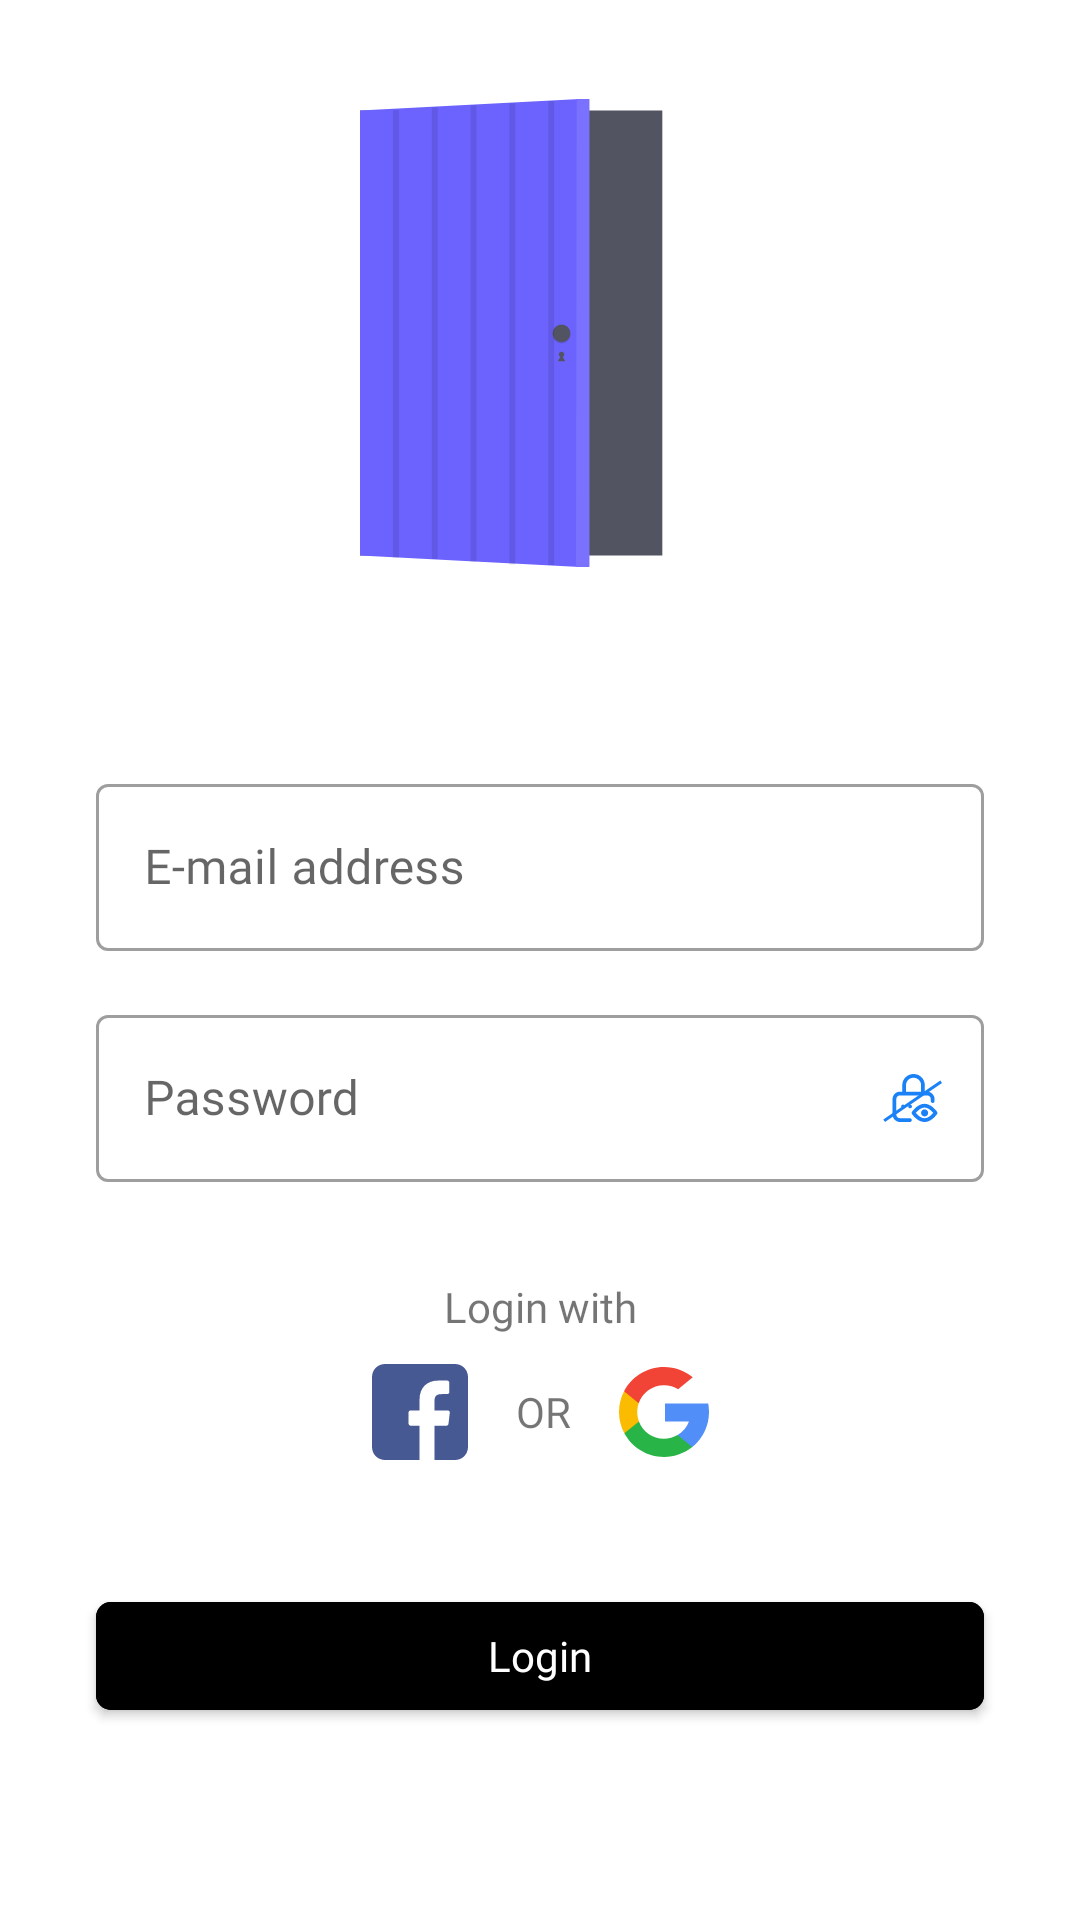

The Android layout XML behind this screen, and the referenced resources:
<!-- AndroidManifest.xml: application theme AppTheme -->
<!-- res/layout/layout_fragment_login.xml -->
<?xml version="1.0" encoding="utf-8"?>
<layout xmlns:android="http://schemas.android.com/apk/res/android"
    xmlns:app="http://schemas.android.com/apk/res-auto"
    xmlns:tools="http://schemas.android.com/tools">

    <androidx.core.widget.NestedScrollView
        android:layout_width="match_parent"
        android:layout_height="match_parent"
        android:fillViewport="true">
        <androidx.constraintlayout.widget.ConstraintLayout
            android:layout_width="match_parent"
            android:layout_height="match_parent">

            <ImageView
                android:id="@+id/button_facebook_login"
                android:layout_width="wrap_content"
                android:layout_height="wrap_content"
                android:layout_marginEnd="16dp"
                app:layout_constraintBottom_toBottomOf="@+id/textView"
                app:layout_constraintEnd_toStartOf="@+id/textView"
                app:layout_constraintHorizontal_bias="0.5"
                app:layout_constraintHorizontal_chainStyle="packed"
                app:layout_constraintStart_toStartOf="parent"
                app:layout_constraintTop_toTopOf="@+id/textView"
                app:srcCompat="@drawable/ic_facebook" />

            <ImageView
                android:id="@+id/button_google_login"
                android:layout_width="wrap_content"
                android:layout_height="wrap_content"
                android:layout_marginStart="16dp"
                app:layout_constraintBottom_toBottomOf="@+id/textView"
                app:layout_constraintEnd_toEndOf="parent"
                app:layout_constraintHorizontal_bias="0.5"
                app:layout_constraintStart_toEndOf="@+id/textView"
                app:layout_constraintTop_toTopOf="@+id/textView"
                app:srcCompat="@drawable/ic_google" />

            <ImageView
                android:id="@+id/imageView4"
                android:layout_width="wrap_content"
                android:layout_height="wrap_content"
                android:layout_marginTop="16dp"
                android:layout_marginBottom="16dp"
                android:src="@drawable/ic_door"
                app:layout_constraintBottom_toTopOf="@+id/guideline2"
                app:layout_constraintEnd_toEndOf="parent"
                app:layout_constraintStart_toStartOf="parent"
                app:layout_constraintTop_toTopOf="parent" />

            <TextView
                android:id="@+id/textView6"
                android:layout_width="wrap_content"
                android:layout_height="wrap_content"
                android:layout_marginTop="32dp"
                android:fontFamily="@font/nunito_bold"
                android:text="Login with"
                app:layout_constraintEnd_toEndOf="parent"
                app:layout_constraintStart_toStartOf="parent"
                app:layout_constraintTop_toBottomOf="@+id/layout_password" />

            <TextView
                android:id="@+id/textView"
                android:layout_width="wrap_content"
                android:layout_height="wrap_content"
                android:layout_marginTop="16dp"
                android:fontFamily="@font/nunito"
                android:text="OR"
                app:layout_constraintEnd_toStartOf="@+id/button_google_login"
                app:layout_constraintHorizontal_bias="0.5"
                app:layout_constraintStart_toEndOf="@+id/button_facebook_login"
                app:layout_constraintTop_toBottomOf="@+id/textView6" />

            <androidx.constraintlayout.widget.Guideline
                android:id="@+id/guideline2"
                android:layout_width="wrap_content"
                android:layout_height="wrap_content"
                android:orientation="horizontal"
                app:layout_constraintGuide_percent="0.35" />

            <com.google.android.material.button.MaterialButton
                android:id="@+id/button_login"
                android:layout_width="match_parent"
                android:layout_height="wrap_content"
                android:layout_marginStart="32dp"
                android:layout_marginTop="16dp"
                android:layout_marginEnd="32dp"
                android:layout_marginBottom="32dp"
                android:padding="8dp"
                android:backgroundTint="@color/button_background"
                android:fontFamily="@font/nunito_bold"
                android:text="Login"
                android:textAppearance="@style/TextAppearance.AppCompat.Body1"
                android:textAllCaps="false"
                android:textColor="@android:color/white"
                app:cornerRadius="5dp"
                app:layout_constraintBottom_toBottomOf="parent"
                app:layout_constraintEnd_toEndOf="parent"
                app:layout_constraintStart_toStartOf="parent"
                app:layout_constraintTop_toBottomOf="@+id/textView" />

            <com.google.android.material.textfield.TextInputLayout
                android:id="@+id/layout_email"
                style="@style/Widget.MaterialComponents.TextInputLayout.OutlinedBox"
                android:layout_width="match_parent"
                android:layout_height="wrap_content"
                android:layout_marginStart="32dp"
                android:layout_marginTop="32dp"
                android:layout_marginEnd="32dp"
                android:hint="E-mail address"
                android:orientation="vertical"
                app:layout_constraintEnd_toEndOf="parent"
                app:layout_constraintStart_toStartOf="parent"
                app:layout_constraintTop_toTopOf="@+id/guideline2">

                <com.google.android.material.textfield.TextInputEditText
                    android:id="@+id/input_email"
                    android:layout_width="match_parent"
                    android:layout_height="wrap_content"
                    android:drawablePadding="16dp"
                    android:inputType="textEmailAddress"
                    android:fontFamily="@font/nunito"/>
            </com.google.android.material.textfield.TextInputLayout>

            <com.google.android.material.textfield.TextInputLayout
                android:id="@+id/layout_password"
                style="@style/Widget.MaterialComponents.TextInputLayout.OutlinedBox"
                android:layout_width="0dp"
                android:layout_height="wrap_content"
                android:layout_marginTop="16dp"
                android:hint="Password"
                app:layout_constraintEnd_toEndOf="@+id/layout_email"
                app:layout_constraintStart_toStartOf="@+id/layout_email"
                app:layout_constraintTop_toBottomOf="@+id/layout_email"
                app:passwordToggleDrawable="@drawable/ic_password"
                app:passwordToggleEnabled="true"
                app:passwordToggleTint="@color/colorPrimary">

                <com.google.android.material.textfield.TextInputEditText
                    android:id="@+id/input_password"
                    android:layout_width="match_parent"
                    android:layout_height="wrap_content"
                    android:inputType="textPassword"
                    android:textColor="@color/colorPrimary"
                    android:fontFamily="@font/nunito"/>
            </com.google.android.material.textfield.TextInputLayout>

        </androidx.constraintlayout.widget.ConstraintLayout>

    </androidx.core.widget.NestedScrollView>
</layout>
<!-- resources referenced by this layout -->
<resources>
  <color name="colorPrimary">#1A81F7</color>
  <!-- drawable ic_door: vector/xml drawable (drawable, 2801 chars, omitted) -->
  <!-- drawable ic_facebook (drawable) -->
  <vector android:autoMirrored="true" android:height="32dp"
      android:viewportHeight="32" android:viewportWidth="32"
      android:width="32dp" xmlns:android="http://schemas.android.com/apk/res/android">
      <group>
          <clip-path android:pathData="M0,0h32v32h-32z M 0,0"/>
          <path android:fillColor="#475993" android:pathData="M27.6886,0H4.3131C1.9316,0 0.001,1.9305 0.001,4.3121V27.6878C0.001,30.0693 1.9316,31.9998 4.3131,31.9998H15.8418L15.8614,20.5648H12.8906C12.5045,20.5648 12.1912,20.2526 12.1897,19.8666L12.1755,16.1806C12.174,15.7924 12.4883,15.4769 12.8765,15.4769H15.8419V11.9153C15.8419,7.7821 18.3662,5.5316 22.0532,5.5316H25.0788C25.4659,5.5316 25.7798,5.8454 25.7798,6.2326V9.3406C25.7798,9.7276 25.4661,10.0414 25.0792,10.0416L23.2224,10.0425C21.2173,10.0425 20.829,10.9953 20.829,12.3936V15.477H25.235C25.6548,15.477 25.9806,15.8436 25.9311,16.2605L25.4942,19.9465C25.4524,20.2992 25.1533,20.565 24.7981,20.565H20.8487L20.829,32H27.6888C30.0702,32 32.0008,30.0695 32.0008,27.688V4.3121C32.0007,1.9305 30.0701,0 27.6886,0Z"/>
      </group>
  </vector>
  <!-- drawable ic_google (drawable) -->
  <vector android:autoMirrored="true" android:height="30dp"
      android:viewportHeight="30" android:viewportWidth="30"
      android:width="30dp" xmlns:android="http://schemas.android.com/apk/res/android">
      <group>
          <clip-path android:pathData="M0,0h30v30h-30z M 0,0"/>
          <path android:fillColor="#FBBB00" android:pathData="M6.6486,18.1294L5.6044,22.0278L1.7876,22.1085C0.647,19.9929 0,17.5723 0,15C0,12.5127 0.6049,10.1671 1.6772,8.1017H1.678L5.076,8.7247L6.5645,12.1022C6.253,13.0105 6.0831,13.9855 6.0831,15C6.0833,16.1011 6.2827,17.1561 6.6486,18.1294Z"/>
          <path android:fillColor="#518EF8" android:pathData="M29.7379,12.1978C29.9102,13.1051 30,14.0422 30,14.9999C30,16.0738 29.8871,17.1214 29.672,18.1318C28.9418,21.5703 27.0338,24.5728 24.3907,26.6975L24.3899,26.6967L20.11,26.4783L19.5042,22.6969C21.2581,21.6684 22.6287,20.0588 23.3507,18.1318H15.3298V12.1978H23.4677H29.7379Z"/>
          <path android:fillColor="#28B446" android:pathData="M24.3898,26.6967L24.3906,26.6975C21.8201,28.7637 18.5546,30 15,30C9.2876,30 4.3212,26.8071 1.7876,22.1085L6.6486,18.1294C7.9154,21.5101 11.1766,23.9168 15,23.9168C16.6434,23.9168 18.183,23.4725 19.5041,22.697L24.3898,26.6967Z"/>
          <path android:fillColor="#F14336" android:pathData="M24.5744,3.4533L19.7151,7.4316C18.3478,6.5769 16.7316,6.0832 15,6.0832C11.0901,6.0832 7.7678,8.6002 6.5645,12.1022L1.678,8.1016H1.6772C4.1736,3.2885 9.2027,0 15,0C18.6395,0 21.9766,1.2965 24.5744,3.4533Z"/>
      </group>
  </vector>
  <!-- drawable ic_password: vector/xml drawable (drawable, 3226 chars, omitted) -->
  <style name="AppTheme" parent="Theme.MaterialComponents.Light.NoActionBar">
          
          <item name="colorPrimary">@color/colorPrimary</item>
          <item name="colorPrimaryDark">@color/colorPrimaryDark</item>
          <item name="colorAccent">@color/colorAccent</item>
      </style>
  <color name="colorPrimaryDark">#318FF8</color>
  <color name="colorAccent">#30CA00</color>
</resources>
